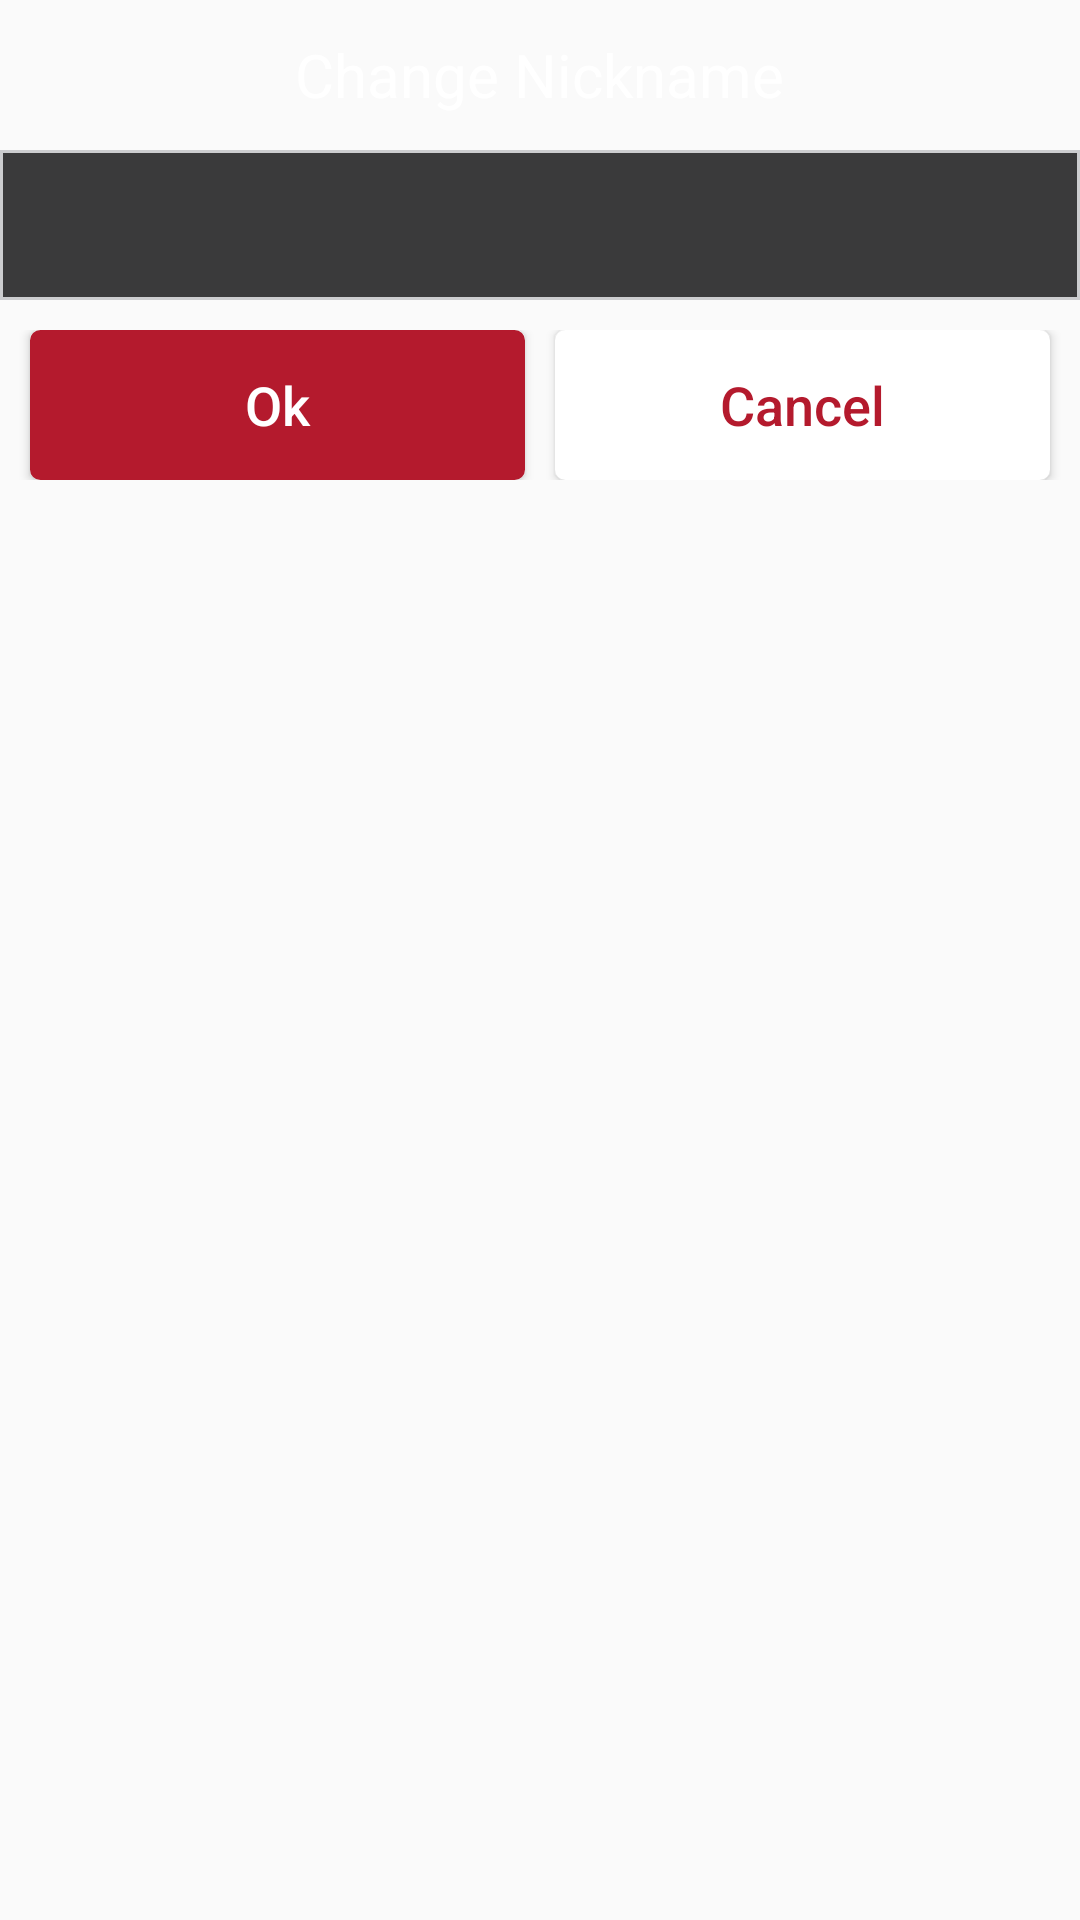

Write the Android layout XML for this screen, with the resource values it uses.
<!-- AndroidManifest.xml: application theme AppTheme -->
<!-- res/layout/dialog_change_nickname.xml -->
<?xml version="1.0" encoding="utf-8"?>
<LinearLayout xmlns:android="http://schemas.android.com/apk/res/android"
    android:layout_width="300dp"
    android:layout_height="match_parent"
    android:orientation="vertical"
    android:background="@android:color/transparent">

    <RelativeLayout
        android:layout_width="match_parent"
        android:layout_height="50dp">

        <TextView
            android:layout_width="wrap_content"
            android:layout_height="wrap_content"
            android:layout_centerInParent="true"
            android:text="@string/change_nickname"
            android:textColor="@android:color/white"
            android:textSize="20sp"/>

    </RelativeLayout>

    <EditText
        android:id="@+id/name_edit"
        android:layout_width="match_parent"
        android:layout_height="50dp"
        android:background="@drawable/bg_edit_text"
        android:paddingLeft="10dp"
        android:textColor="@android:color/white"/>

    <LinearLayout
        android:layout_width="match_parent"
        android:layout_height="wrap_content"
        android:layout_marginTop="10dp"
        android:orientation="horizontal"
        android:weightSum="10">

        <Button
            android:id="@+id/ok_button"
            android:layout_width="0dp"
            android:layout_height="50dp"
            android:layout_marginLeft="10dp"
            android:layout_weight="5"
            android:background="@drawable/bg_button_red"
            android:text="Ok"
            android:textAllCaps="false"
            android:textColor="@android:color/white"
            android:textSize="18sp" />

        <Button
            android:id="@+id/cancel_button"
            android:layout_width="0dp"
            android:layout_height="50dp"
            android:layout_marginLeft="10dp"
            android:layout_marginRight="10dp"
            android:layout_weight="5"
            android:background="@drawable/bg_button_white"
            android:text="@string/cancel"
            android:textAllCaps="false"
            android:textColor="@color/colorRed"
            android:textSize="18sp" />

    </LinearLayout>

</LinearLayout>
<!-- resources referenced by this layout -->
<resources>
  <color name="colorRed">#B41A2D</color>
  <!-- drawable bg_button_red (drawable) -->
  <?xml version="1.0" encoding="utf-8"?>
  <shape xmlns:android="http://schemas.android.com/apk/res/android" android:shape="rectangle">
  
      <stroke android:width="1dp" android:color="@color/colorRed"></stroke>
  
      <solid android:color="@color/colorRed"></solid>
  
      <corners android:radius="3dp"></corners>
  
  </shape>
  <!-- drawable bg_button_white (drawable) -->
  <?xml version="1.0" encoding="utf-8"?>
  <shape xmlns:android="http://schemas.android.com/apk/res/android" android:shape="rectangle">
  
      <stroke android:width="1dp" android:color="@android:color/white"></stroke>
  
      <solid android:color="@android:color/white"></solid>
  
      <corners android:radius="3dp"></corners>
  
  </shape>
  <!-- drawable bg_edit_text (drawable) -->
  <?xml version="1.0" encoding="utf-8"?>
  <shape xmlns:android="http://schemas.android.com/apk/res/android" android:shape="rectangle">
  
      <stroke android:color="@color/colorGreyBorder" android:width="1dp"></stroke>
  
      <solid android:color="@color/colorGrey"></solid>
  
  </shape>
  <string name="cancel">Cancel</string>
  <string name="change_nickname">Change Nickname</string>
  <style name="AppTheme" parent="Theme.AppCompat.Light.NoActionBar">
          
          <item name="colorPrimary">@android:color/transparent</item>
          <item name="colorPrimaryDark">@android:color/transparent</item>
          <item name="colorAccent">@color/colorAccent</item>
      </style>
  <color name="colorGreyBorder">#CCCDCF</color>
  <color name="colorGrey">#3A3A3B</color>
  <color name="colorAccent">#FF4081</color>
</resources>
